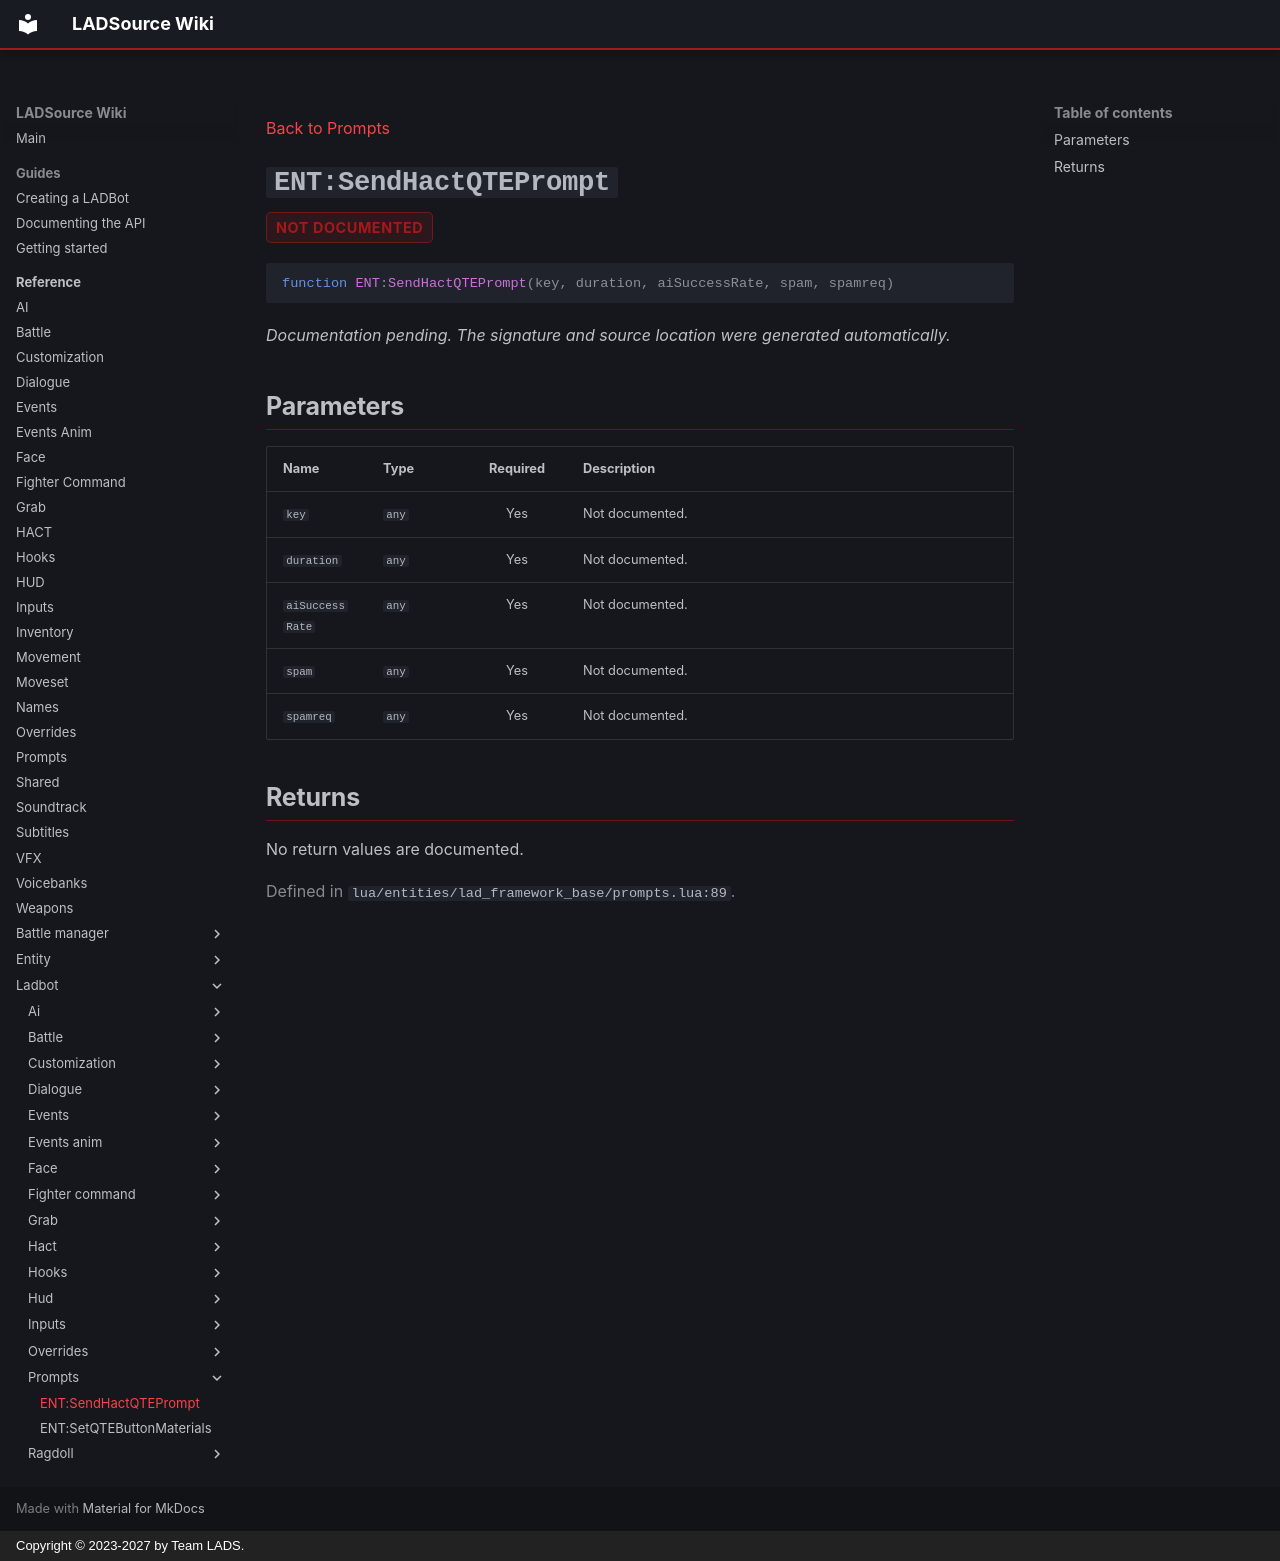

repository: Team-LAD-S/LADSource-Docs · page: reference/ladbot/prompts/send-hact-qte-prompt/index.html · generator: mkdocs · copyright: Copyright © 2023-2027 by Team LADS.

---
title: "ENT:SendHactQTEPrompt"
---

[Back to Prompts](index.md)

<a id="ent-sendhactqteprompt"></a>
# `ENT:SendHactQTEPrompt` { .api-method-title }

<div class="api-badges"><span class="api-badge api-badge--not-documented">not documented</span></div>

<div class="api-signature" markdown>

```lua
function ENT:SendHactQTEPrompt(key, duration, aiSuccessRate, spam, spamreq)
```

</div>

*Documentation pending. The signature and source location were generated automatically.*

## Parameters

<div class="api-parameter-table" markdown>

| Name | Type | Required | Description |
| --- | --- | :---: | --- |
| `key` | `any` | Yes | Not documented. |
| `duration` | `any` | Yes | Not documented. |
| `aiSuccessRate` | `any` | Yes | Not documented. |
| `spam` | `any` | Yes | Not documented. |
| `spamreq` | `any` | Yes | Not documented. |

</div>

## Returns

No return values are documented.

<p class="api-source">Defined in <code>lua/entities/lad_framework_base/prompts.lua:89</code>.</p>
